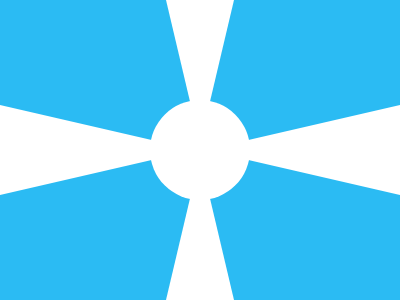

Reproduce this picture with HTML and CSS.

<div>
  <div class="circle"></div>
  <div class="trapezium-top"></div>
  <div class="trapezium-bottom"></div>
  <div class="trapezium-left"></div>
  <div class="trapezium-right"></div>
</div>
<style>
  body {
    background-color: #2bbbf3;
  }
  .circle {
    position: absolute;
    top: 100px;
    left: 150px;
    width: 100px;
    height: 100px;
    border-radius: 50%;
    background: #ffffff;
  }
  .trapezium-top {
    position: absolute;
    top: 0px;
    left: 166px;
    width: 68px;
    height: 105px;
    clip-path: polygon(0 0, 100% 0, 63.5% 100%, 36.5% 100%);
    background: #ffffff;
  }
  .trapezium-bottom {
    position: absolute;
    bottom: 0px;
    left: 166px;
    width: 68px;
    height: 105px;
    clip-path: polygon(0 0, 100% 0, 63.5% 100%, 36.5% 100%);
    background: #ffffff;
    transform: rotate(180deg);
  }
  .trapezium-left {
    position: absolute;
    top: 105px;
    left: 0px;
    width: 195px;
    height: 90px;
    clip-path: polygon(0 0, 100% 50%, 100% 50%, 0% 100%);
    background: #ffffff;
  }
  .trapezium-right {
    position: absolute;
    top: 105px;
    right: 0px;
    width: 195px;
    height: 90px;
    clip-path: polygon(0 0, 100% 50%, 100% 50%, 0% 100%);
    background: #ffffff;
    transform: rotate(180deg);
  }
</style>

<!-- OBJECTIVE -->
<!-- Write HTML/CSS in this editor and replicate the given target image in the least code possible. What you write here, renders as it is -->

<!-- SCORING -->
<!-- The score is calculated based on the number of characters you use (this comment included :P) and how close you replicate the image. Read the FAQS (https://cssbattle.dev/faqs) for more info. -->

<!-- IMPORTANT: remove the comments before submitting -->
